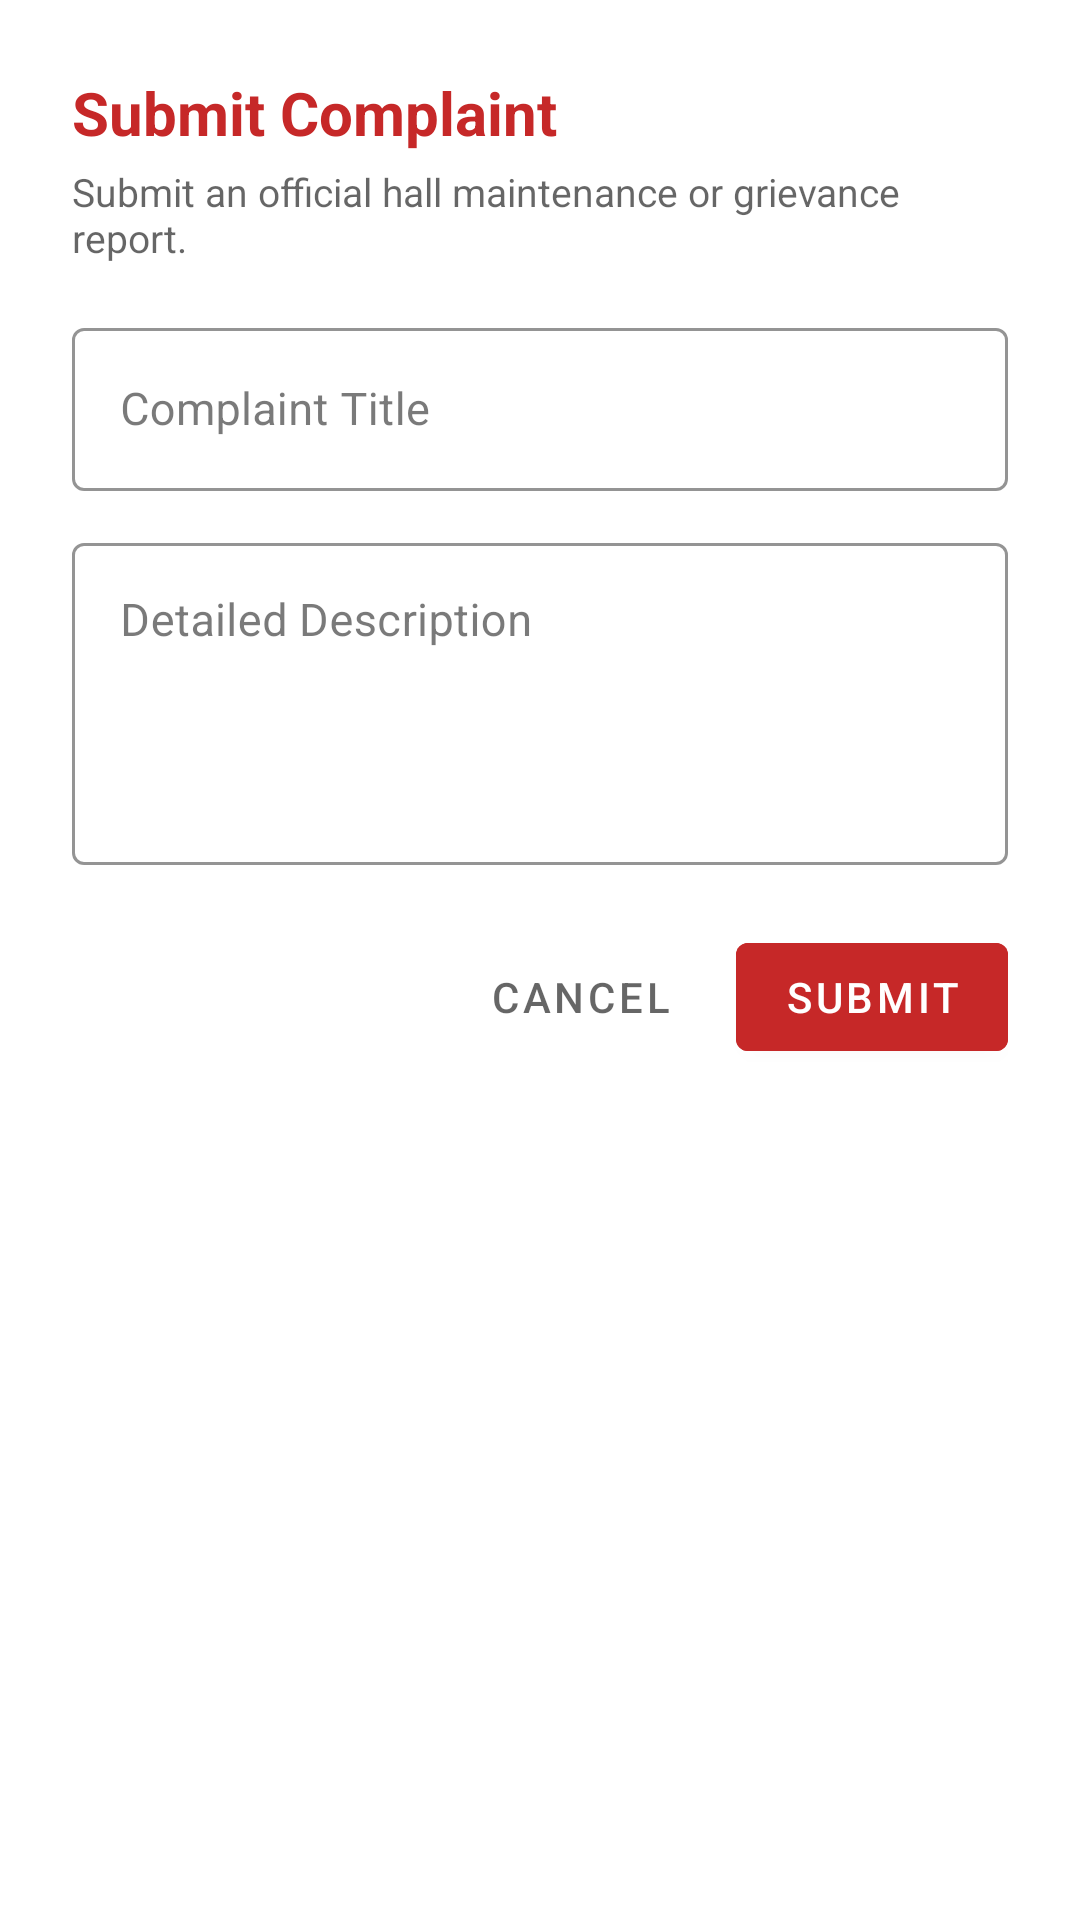

Produce the Android XML layout that renders to this screen, including the resource entries it uses.
<!-- AndroidManifest.xml: application theme Theme.SmartHall -->
<!-- res/layout/dialog_create_global_complaint.xml -->
<?xml version="1.0" encoding="utf-8"?>
<LinearLayout xmlns:android="http://schemas.android.com/apk/res/android"
    xmlns:app="http://schemas.android.com/apk/res-auto"
    android:layout_width="match_parent"
    android:layout_height="wrap_content"
    android:background="?attr/colorSurface"
    android:orientation="vertical"
    android:padding="24dp">

    <TextView
        android:layout_width="wrap_content"
        android:layout_height="wrap_content"
        android:text="Submit Complaint"
        android:textColor="?attr/colorPrimary"
        android:textSize="20sp"
        android:textStyle="bold" />

    <TextView
        android:layout_width="wrap_content"
        android:layout_height="wrap_content"
        android:layout_marginTop="4dp"
        android:text="Submit an official hall maintenance or grievance report."
        android:textColor="?android:attr/textColorSecondary"
        android:textSize="13sp" />

    <com.google.android.material.textfield.TextInputLayout
        style="@style/Widget.MaterialComponents.TextInputLayout.OutlinedBox"
        android:layout_width="match_parent"
        android:layout_height="wrap_content"
        android:layout_marginTop="16dp"
        app:boxStrokeColor="?attr/colorPrimary"
        app:hintTextColor="?attr/colorPrimary">

        <com.google.android.material.textfield.TextInputEditText
            android:id="@+id/etNewComplaintTitle"
            android:layout_width="match_parent"
            android:layout_height="wrap_content"
            android:hint="Complaint Title"
            android:inputType="textCapSentences"
            android:maxLines="2"
            android:textColor="?android:attr/textColorPrimary"
            android:textSize="15sp" />

    </com.google.android.material.textfield.TextInputLayout>

    <com.google.android.material.textfield.TextInputLayout
        style="@style/Widget.MaterialComponents.TextInputLayout.OutlinedBox"
        android:layout_width="match_parent"
        android:layout_height="wrap_content"
        android:layout_marginTop="12dp"
        app:boxStrokeColor="?attr/colorPrimary"
        app:hintTextColor="?attr/colorPrimary">

        <com.google.android.material.textfield.TextInputEditText
            android:id="@+id/etNewComplaintDesc"
            android:layout_width="match_parent"
            android:layout_height="wrap_content"
            android:gravity="top|start"
            android:hint="Detailed Description"
            android:inputType="textMultiLine|textCapSentences"
            android:lines="4"
            android:maxLines="8"
            android:textColor="?android:attr/textColorPrimary"
            android:textSize="15sp" />

    </com.google.android.material.textfield.TextInputLayout>

    <LinearLayout
        android:layout_width="match_parent"
        android:layout_height="wrap_content"
        android:layout_marginTop="20dp"
        android:gravity="end"
        android:orientation="horizontal">

        <com.google.android.material.button.MaterialButton
            android:id="@+id/btnCancelComplaint"
            style="@style/Widget.MaterialComponents.Button.TextButton"
            android:layout_width="wrap_content"
            android:layout_height="wrap_content"
            android:text="Cancel"
            android:textColor="?android:attr/textColorSecondary" />

        <com.google.android.material.button.MaterialButton
            android:id="@+id/btnSubmitComplaint"
            android:layout_width="wrap_content"
            android:layout_height="wrap_content"
            android:layout_marginStart="8dp"
            android:backgroundTint="?attr/colorPrimary"
            android:text="Submit"
            android:textColor="?attr/colorOnPrimary" />

    </LinearLayout>

</LinearLayout>
<!-- resources referenced by this layout -->
<resources>
  <style name="Theme.SmartHall" parent="Theme.SmartHall.Crimson" />
  <style name="Theme.SmartHall.Crimson" parent="Theme.MaterialComponents.Light.NoActionBar">
          <item name="colorPrimary">@color/theme_crimson_primary</item>
          <item name="colorPrimaryVariant">#B71C1C</item>
          <item name="colorOnPrimary">@color/theme_crimson_on_primary</item>
          <item name="colorPrimaryContainer">@color/theme_crimson_primary_container</item>
          <item name="android:colorBackground">@color/theme_crimson_background</item>
          <item name="colorSurface">@color/theme_crimson_surface</item>
          <item name="colorOnSurface">@color/theme_crimson_on_surface</item>
          <item name="colorSecondary">@color/theme_crimson_secondary</item>
          <item name="colorSecondaryVariant">#263238</item>
          <item name="colorOnSecondary">#FFFFFF</item>
          <item name="colorAccent">@color/theme_crimson_primary</item>
          <item name="android:statusBarColor" tools:targetApi="l">#B71C1C</item>
          <item name="android:windowLightStatusBar" tools:targetApi="m">false</item>
      </style>
  <color name="theme_crimson_primary">#C62828</color>
  <color name="theme_crimson_on_primary">#FFFFFF</color>
  <color name="theme_crimson_primary_container">#FFEBEE</color>
  <color name="theme_crimson_background">#FAFAFA</color>
  <color name="theme_crimson_surface">#FFFFFF</color>
  <color name="theme_crimson_on_surface">#212121</color>
  <color name="theme_crimson_secondary">#37474F</color>
</resources>
